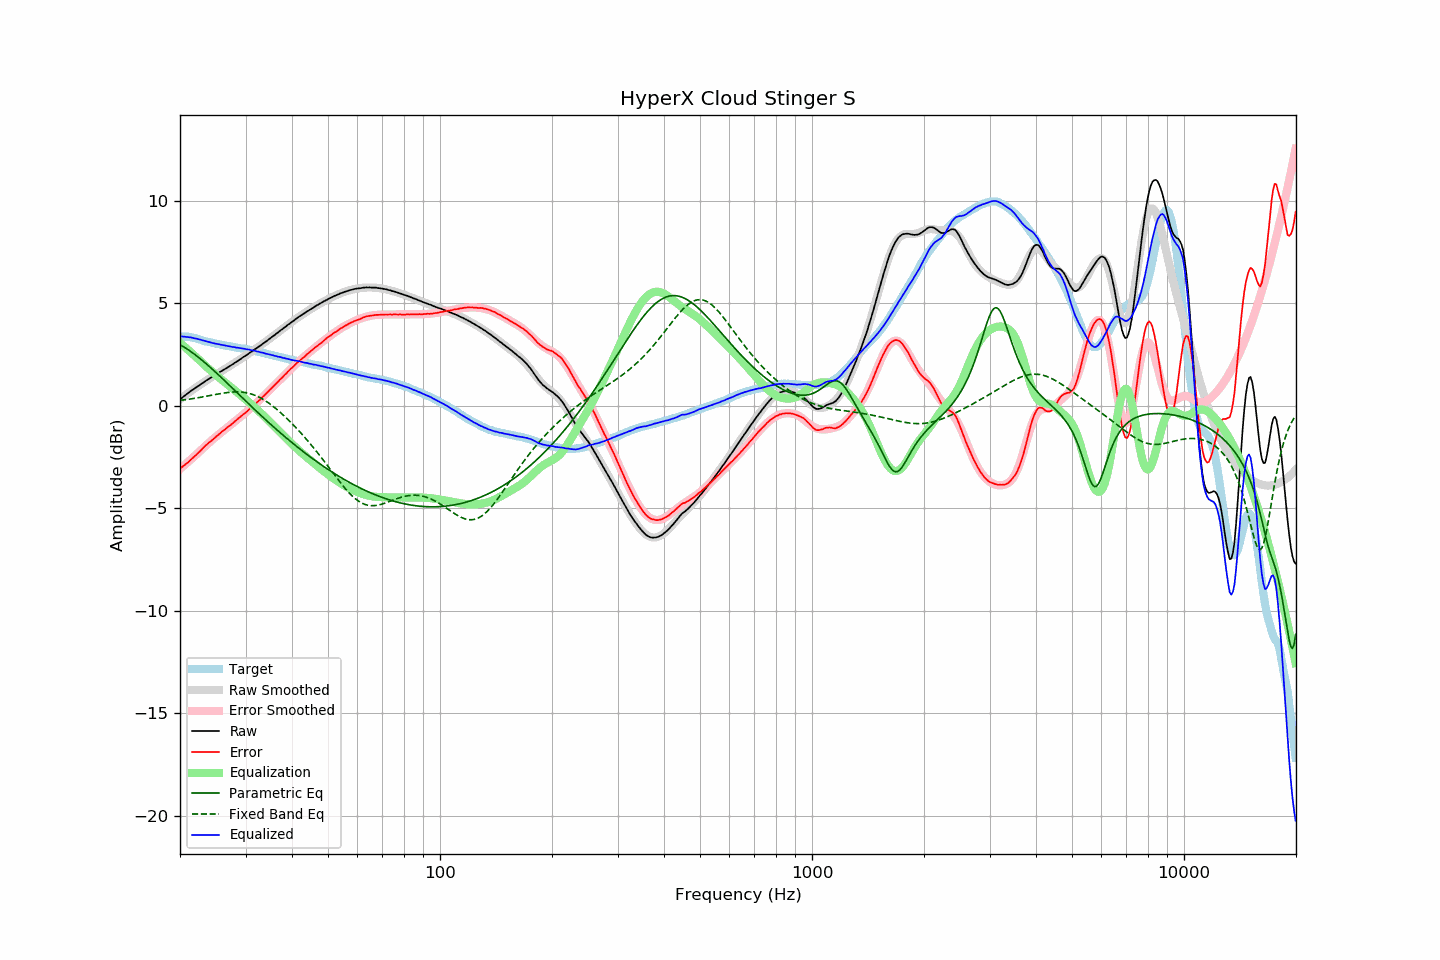

Data behind this chart, as committed beside it:
frequency, raw, error, smoothed, error_smoothed, equalization, parametric_eq, fixed_band_eq, equalized_raw, equalized_smoothed, target
20.00, 0.32, -3.06, 0.32, -3.08, 3.08, 2.98, 0.27, 3.40, 3.40, 3.38
20.20, 0.38, -3.00, 0.38, -3.01, 3.01, 2.94, 0.28, 3.39, 3.39, 3.38
20.40, 0.44, -2.94, 0.44, -2.94, 2.94, 2.89, 0.29, 3.38, 3.39, 3.38
20.61, 0.50, -2.88, 0.50, -2.87, 2.87, 2.85, 0.30, 3.37, 3.38, 3.38
20.81, 0.56, -2.82, 0.56, -2.80, 2.80, 2.80, 0.31, 3.37, 3.37, 3.38
21.02, 0.62, -2.76, 0.62, -2.74, 2.74, 2.74, 0.32, 3.36, 3.35, 3.38
21.23, 0.68, -2.68, 0.68, -2.67, 2.67, 2.69, 0.33, 3.35, 3.34, 3.36
21.44, 0.74, -2.61, 0.73, -2.60, 2.60, 2.64, 0.34, 3.34, 3.33, 3.35
21.66, 0.79, -2.54, 0.79, -2.53, 2.53, 2.58, 0.36, 3.32, 3.31, 3.33
21.87, 0.84, -2.46, 0.85, -2.45, 2.45, 2.52, 0.37, 3.30, 3.30, 3.31
22.09, 0.90, -2.39, 0.90, -2.38, 2.38, 2.46, 0.38, 3.29, 3.28, 3.30
22.31, 0.95, -2.31, 0.95, -2.31, 2.31, 2.40, 0.40, 3.26, 3.27, 3.27
22.54, 1.00, -2.25, 1.01, -2.24, 2.24, 2.34, 0.41, 3.24, 3.25, 3.25
22.76, 1.06, -2.16, 1.06, -2.16, 2.16, 2.27, 0.42, 3.22, 3.22, 3.23
22.99, 1.11, -2.08, 1.11, -2.09, 2.09, 2.21, 0.44, 3.20, 3.20, 3.20
23.22, 1.16, -2.00, 1.16, -2.02, 2.02, 2.14, 0.45, 3.18, 3.18, 3.16
23.45, 1.22, -1.92, 1.22, -1.94, 1.94, 2.08, 0.47, 3.16, 3.16, 3.14
23.69, 1.27, -1.86, 1.27, -1.87, 1.87, 2.01, 0.48, 3.14, 3.14, 3.13
23.92, 1.32, -1.79, 1.32, -1.80, 1.80, 1.94, 0.50, 3.12, 3.12, 3.11
24.16, 1.37, -1.73, 1.37, -1.73, 1.73, 1.87, 0.51, 3.10, 3.10, 3.10
24.40, 1.41, -1.67, 1.42, -1.66, 1.66, 1.80, 0.53, 3.07, 3.08, 3.08
24.65, 1.46, -1.60, 1.47, -1.59, 1.59, 1.73, 0.54, 3.05, 3.06, 3.06
24.89, 1.51, -1.53, 1.51, -1.53, 1.53, 1.66, 0.56, 3.04, 3.04, 3.04
25.14, 1.56, -1.47, 1.56, -1.46, 1.46, 1.58, 0.57, 3.02, 3.03, 3.03
25.39, 1.61, -1.40, 1.61, -1.40, 1.40, 1.51, 0.58, 3.01, 3.01, 3.01
25.65, 1.66, -1.34, 1.66, -1.34, 1.34, 1.44, 0.60, 3.00, 2.99, 3.00
25.91, 1.71, -1.26, 1.71, -1.27, 1.27, 1.36, 0.61, 2.98, 2.98, 2.97
26.16, 1.75, -1.21, 1.75, -1.21, 1.21, 1.29, 0.62, 2.96, 2.96, 2.96
26.43, 1.80, -1.15, 1.80, -1.15, 1.15, 1.21, 0.64, 2.95, 2.95, 2.95
26.69, 1.85, -1.08, 1.85, -1.08, 1.08, 1.14, 0.65, 2.93, 2.93, 2.93
26.96, 1.90, -1.02, 1.90, -1.02, 1.02, 1.06, 0.66, 2.92, 2.92, 2.92
27.23, 1.95, -0.96, 1.95, -0.95, 0.95, 0.99, 0.66, 2.90, 2.90, 2.91
27.50, 1.99, -0.91, 2.00, -0.89, 0.89, 0.91, 0.67, 2.88, 2.89, 2.90
27.77, 2.04, -0.83, 2.05, -0.83, 0.83, 0.83, 0.68, 2.87, 2.88, 2.87
28.05, 2.10, -0.76, 2.10, -0.76, 0.76, 0.76, 0.68, 2.87, 2.86, 2.86
28.33, 2.14, -0.70, 2.15, -0.70, 0.70, 0.68, 0.68, 2.84, 2.85, 2.84
28.62, 2.20, -0.63, 2.20, -0.64, 0.64, 0.61, 0.68, 2.84, 2.84, 2.83
28.90, 2.25, -0.57, 2.25, -0.57, 0.57, 0.53, 0.68, 2.82, 2.82, 2.82
29.19, 2.30, -0.50, 2.30, -0.51, 0.51, 0.46, 0.68, 2.81, 2.81, 2.80
29.48, 2.36, -0.44, 2.36, -0.44, 0.44, 0.38, 0.67, 2.80, 2.80, 2.80
29.78, 2.41, -0.38, 2.41, -0.38, 0.38, 0.30, 0.66, 2.79, 2.78, 2.79
30.08, 2.46, -0.32, 2.46, -0.31, 0.31, 0.23, 0.64, 2.77, 2.77, 2.78
30.38, 2.51, -0.25, 2.51, -0.24, 0.24, 0.15, 0.63, 2.75, 2.76, 2.76
30.68, 2.57, -0.17, 2.57, -0.18, 0.18, 0.08, 0.61, 2.75, 2.74, 2.75
30.99, 2.62, -0.10, 2.62, -0.11, 0.11, 0.00, 0.59, 2.73, 2.73, 2.72
31.30, 2.67, -0.04, 2.67, -0.04, 0.04, -0.07, 0.56, 2.71, 2.71, 2.71
31.61, 2.73, 0.03, 2.73, 0.03, -0.03, -0.15, 0.54, 2.70, 2.69, 2.70
31.93, 2.78, 0.10, 2.78, 0.10, -0.10, -0.22, 0.50, 2.68, 2.68, 2.68
32.24, 2.83, 0.18, 2.84, 0.18, -0.18, -0.29, 0.47, 2.66, 2.66, 2.65
32.57, 2.89, 0.25, 2.89, 0.25, -0.25, -0.37, 0.43, 2.64, 2.64, 2.64
32.89, 2.94, 0.31, 2.95, 0.33, -0.33, -0.44, 0.39, 2.62, 2.62, 2.63
33.22, 3.00, 0.41, 3.00, 0.40, -0.40, -0.51, 0.35, 2.60, 2.60, 2.60
33.55, 3.06, 0.48, 3.06, 0.48, -0.48, -0.58, 0.30, 2.58, 2.58, 2.58
33.89, 3.11, 0.55, 3.12, 0.55, -0.55, -0.66, 0.25, 2.56, 2.56, 2.56
34.23, 3.17, 0.63, 3.17, 0.63, -0.63, -0.73, 0.20, 2.54, 2.54, 2.54
34.57, 3.23, 0.71, 3.23, 0.71, -0.71, -0.80, 0.15, 2.52, 2.52, 2.52
34.92, 3.29, 0.79, 3.29, 0.79, -0.79, -0.87, 0.09, 2.50, 2.50, 2.50
35.27, 3.35, 0.87, 3.35, 0.87, -0.87, -0.94, 0.03, 2.48, 2.48, 2.48
35.62, 3.41, 0.95, 3.41, 0.94, -0.94, -1.01, -0.03, 2.47, 2.46, 2.46
35.97, 3.46, 1.02, 3.47, 1.02, -1.02, -1.08, -0.09, 2.44, 2.44, 2.44
... 635 more rows
